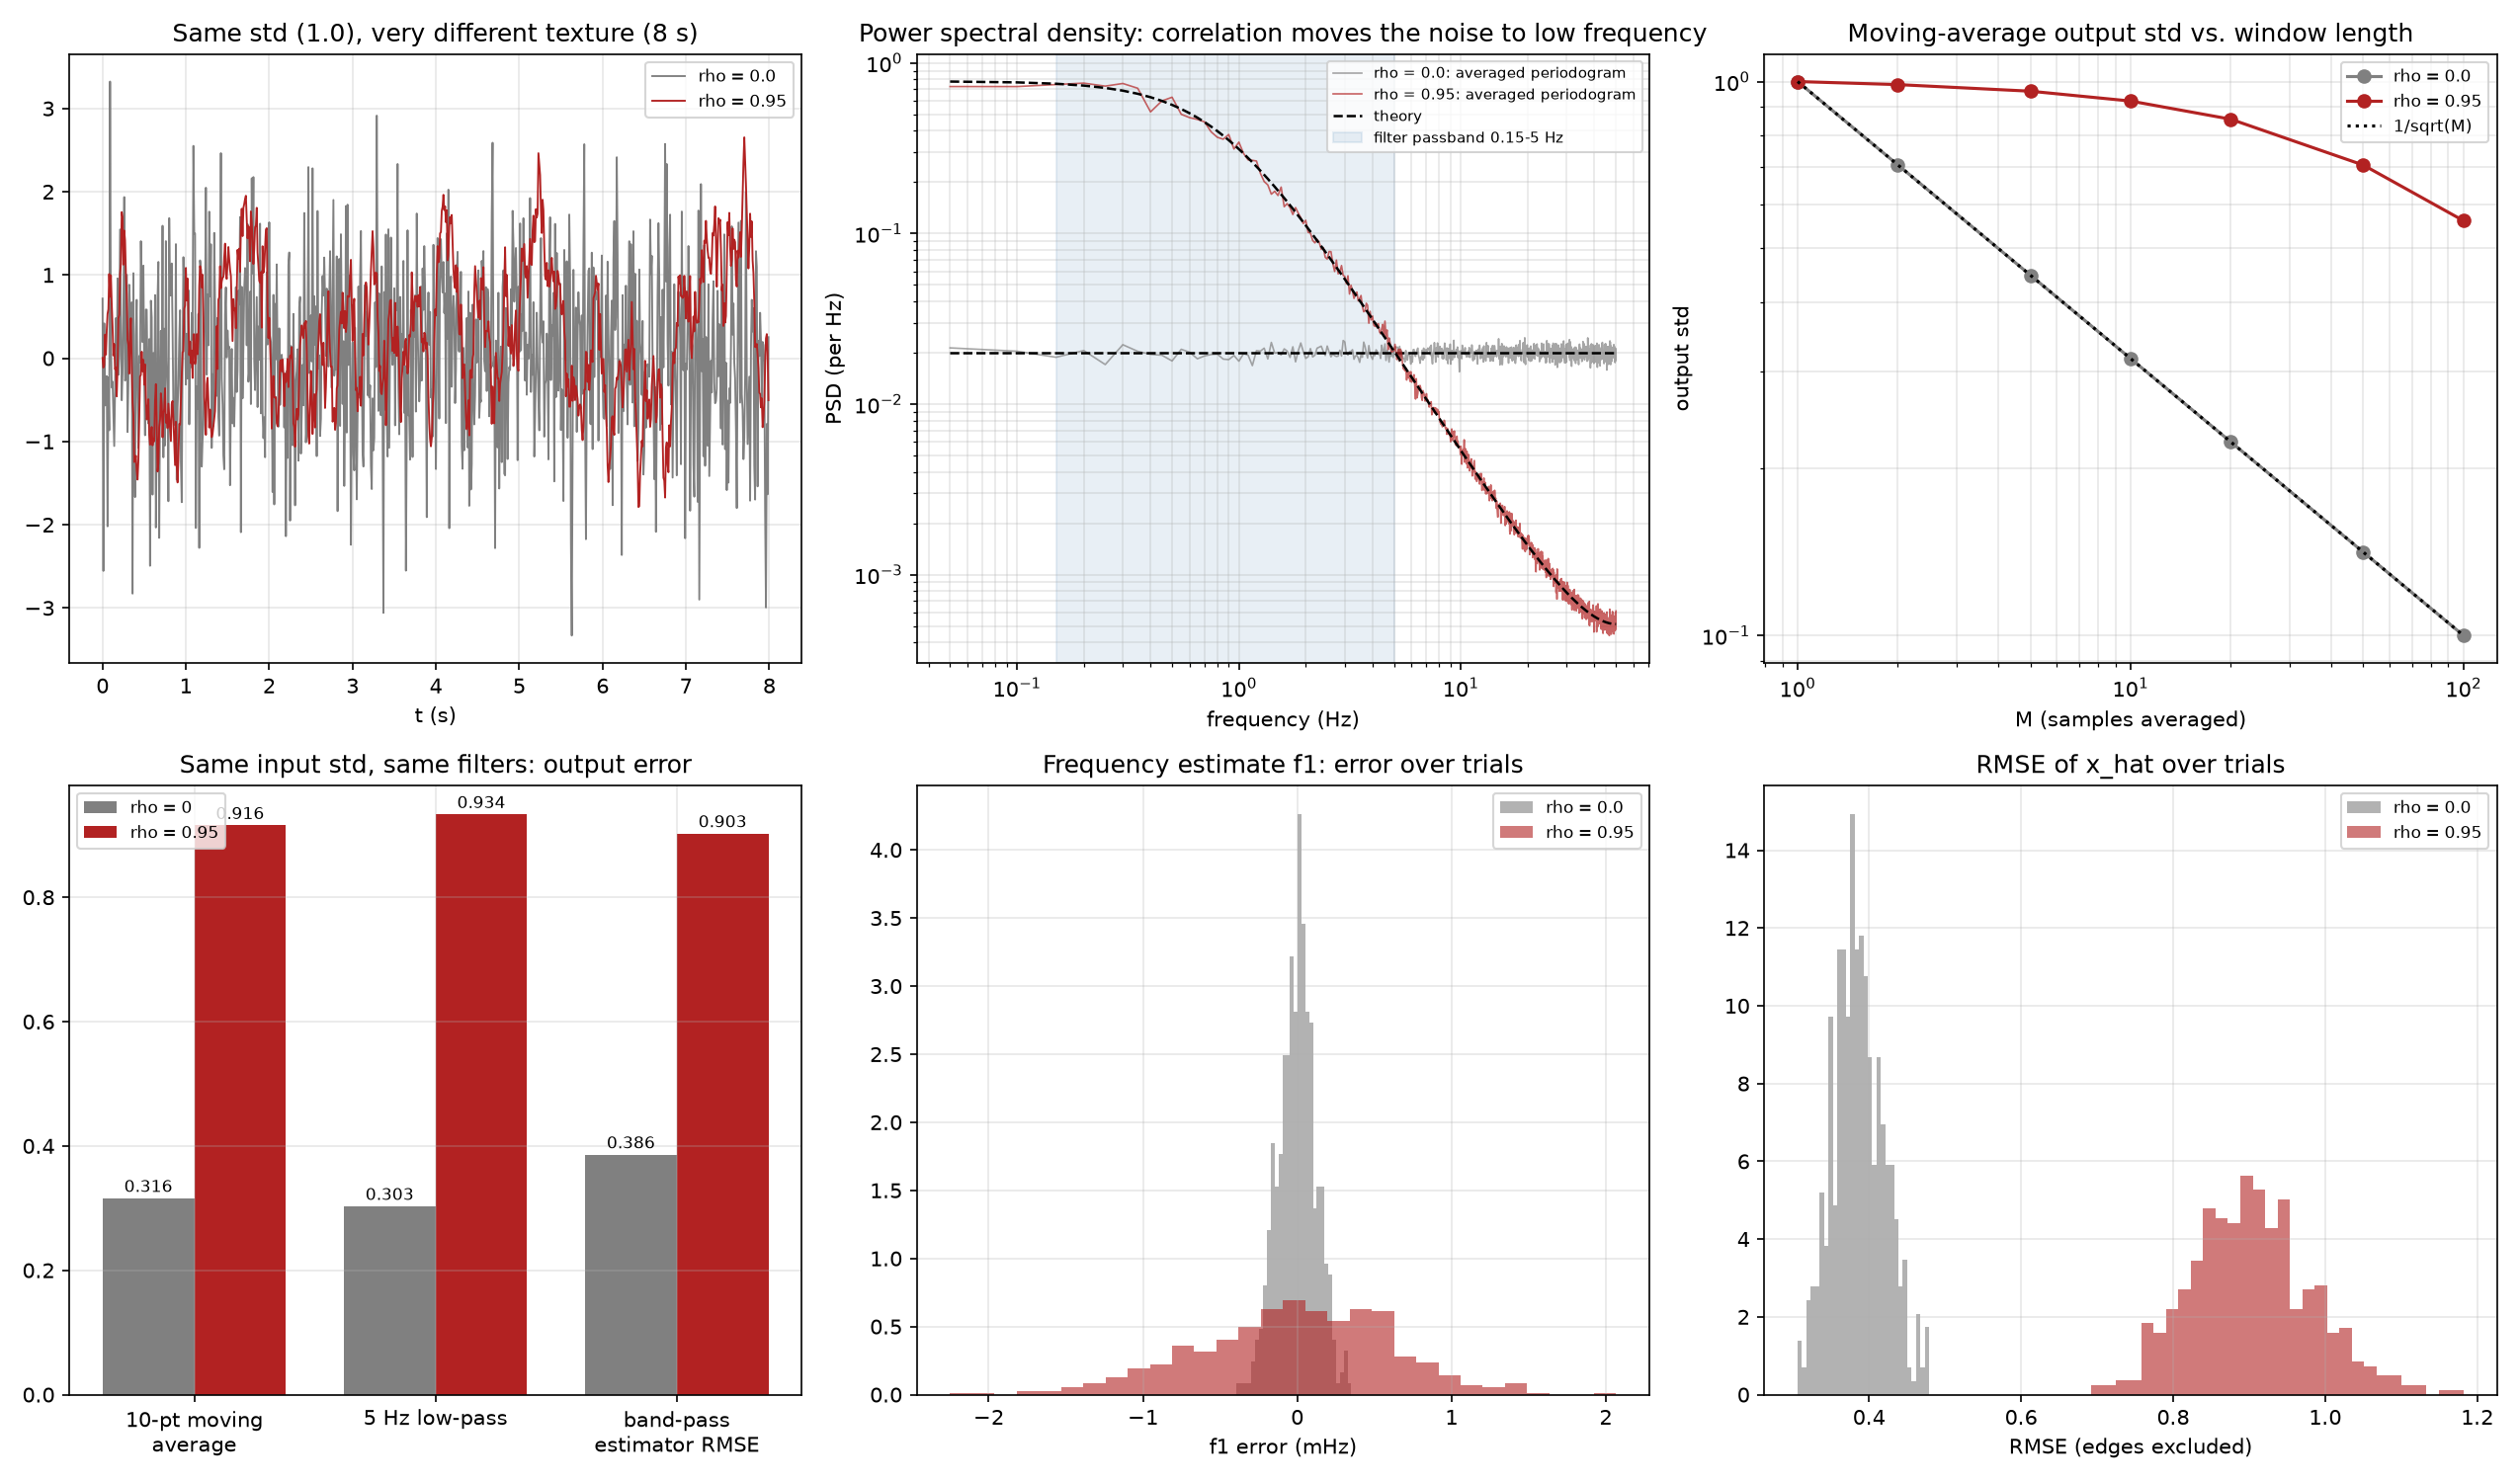

Generate this figure with Python:
"""Stage 34: the final correlated-noise case.

    n[k] = rho n[k-1] + eps[k]        rho = 0 (white)   vs   rho = 0.95 (strongly correlated)

Both noises are scaled to the SAME raw standard deviation, then sent through the same averaging /
low-pass filters and the same estimator. Total variance alone does not tell the story; the
spectral structure does.
"""

import os
import sys
import time
from concurrent.futures import ProcessPoolExecutor

import matplotlib.pyplot as plt
import numpy as np

import project_signal as P
import stage7_filter as S7
import stage8_estimate as S8

OUT_DIR = os.path.dirname(os.path.abspath(__file__))
FS = S7.FS
SIGMA = 1.0                      # raw standard deviation of BOTH noises
RHOS = [0.0, 0.95]
N = int(P.DURATION * FS)         # 2000 samples per record
T_N = np.arange(N) / FS
X_TRUE = P.A1 * np.sin(2 * np.pi * P.F1 * T_N) + P.A2 * np.sin(2 * np.pi * P.F2 * T_N + P.PHI)
EDGE = int(S8.EDGE * FS)
DEFAULT_TRIALS = 500
LP_ONLY = S7.band_sections(use_hp=False)


def ar1_noise(rho, n, rng, sigma=SIGMA):
    """AR(1) noise n[k] = rho n[k-1] + eps[k] with stationary std = sigma.

    eps has std sigma sqrt(1 - rho^2) so that the STATIONARY variance is sigma^2 for every rho.
    The first sample is drawn from the stationary distribution (no start-up transient).
    """
    eps = rng.normal(0.0, sigma * np.sqrt(1 - rho**2), size=n)
    out = np.empty(n)
    out[0] = rng.normal(0.0, sigma)
    for k in range(1, n):
        out[k] = rho * out[k - 1] + eps[k]
    return out


def ar1_psd(rho, w, sigma=SIGMA):
    """Theoretical two-sided PSD of AR(1) noise at digital frequency w (rad/sample): sigma^2 (1-rho^2) / |1 - rho e^{-jw}|^2."""
    return sigma**2 * (1 - rho**2) / np.abs(1 - rho * np.exp(-1j * w)) ** 2


def ma_variance_theory(rho, M, sigma=SIGMA):
    """Exact variance of an M-point moving average of AR(1) noise: (sigma^2/M) [1 + 2 sum_{k=1}^{M-1} (1 - k/M) rho^k]."""
    k = np.arange(1, M)
    return sigma**2 / M * (1 + 2 * np.sum((1 - k / M) * rho**k))


def moving_average(x, M):
    return np.convolve(x, np.ones(M) / M, mode="valid")


def rmse(a, b):
    return float(np.sqrt(np.mean((np.asarray(a) - np.asarray(b)) ** 2)))


def trial(args):
    """One record of each noise type through the estimator. Returns per-rho numbers."""
    seed, rho = args
    rng = np.random.default_rng(1000 + seed)
    n = ar1_noise(rho, N, rng)
    z = X_TRUE + n                                            # no bias, drift or vibration: isolate the noise
    x_hat = S7.estimate_waveform(z, equalize=False)           # there is no analog front end in this synthetic case
    par = S8.estimate_parameters(x_hat, method="ls")
    lp = S7.zero_phase(n, LP_ONLY)                            # the 5 Hz low-pass alone, applied to the noise
    return {"rho": rho, "raw_std": float(n.std()), "lp_std": float(lp.std()), "ma10_std": float(moving_average(n, 10).std()),
            "rmse_hat": rmse(x_hat[EDGE:-EDGE], X_TRUE[EDGE:-EDGE]), "f1": par["f1"], "f2": par["f2"], "A1": par["A1"], "A2": par["A2"]}


if __name__ == "__main__":
    n_trials = int(sys.argv[1]) if len(sys.argv) > 1 else DEFAULT_TRIALS
    workers = max(1, (os.cpu_count() or 2) - 1)
    print(f"Correlated-noise experiment: {n_trials} independent records per noise type, {N} samples at {FS} Hz, raw std {SIGMA:g} for both")
    t0 = time.time()
    jobs = [(s, r) for r in RHOS for s in range(n_trials)]
    with ProcessPoolExecutor(max_workers=workers) as pool:
        res = list(pool.map(trial, jobs, chunksize=max(1, len(jobs) // (workers * 4))))
    print(f"finished in {time.time() - t0:.0f} s\n")
    by = {r: [x for x in res if x["rho"] == r] for r in RHOS}
    m = lambda r, k: np.array([x[k] for x in by[r]])

    print("1. SAME RAW STANDARD DEVIATION")
    for r in RHOS:
        print(f"   rho = {r:<5}  measured std {m(r, 'raw_std').mean():.4f}   (target {SIGMA:g})")

    print("\n2. THE SAME FILTERS, VERY DIFFERENT RESULTS  (output std of the noise alone)")
    print(f"   {'filter':<34}{'rho = 0':>10}{'rho = 0.95':>13}{'ratio':>8}")
    for name, k in [("10-point moving average", "ma10_std"), ("5 Hz zero-phase low-pass", "lp_std")]:
        a, b = m(0.0, k).mean(), m(0.95, k).mean()
        print(f"   {name:<34}{a:>10.4f}{b:>13.4f}{b / a:>8.1f}x")
    print("   moving-average output std vs. theory (white: sigma/sqrt(M);  AR(1): the exact formula), measured over the records")
    print(f"   {'M':>4}{'white: theory':>15}{'meas.':>9}{'rho=0.95: theory':>19}{'meas.':>9}{'ratio':>8}")
    rng = np.random.default_rng(7)
    long_w, long_c = ar1_noise(0.0, 400000, rng), ar1_noise(0.95, 400000, rng)
    for M in (2, 5, 10, 20, 50, 100):
        tw, tc = np.sqrt(ma_variance_theory(0.0, M)), np.sqrt(ma_variance_theory(0.95, M))
        print(f"   {M:>4}{tw:>15.4f}{moving_average(long_w, M).std():>9.4f}{tc:>19.4f}{moving_average(long_c, M).std():>9.4f}{tc / tw:>8.1f}x")
    print("   averaging M white samples cuts the std by sqrt(M); averaging correlated samples barely helps: they are nearly the same number")

    print("\n3. WHERE THE NOISE POWER SITS (fraction of the variance inside a frequency band)")
    w_grid = np.linspace(1e-6, np.pi, 200001)
    for lo, hi in [(0.0, 0.15), (0.15, 5.0), (0.0, 5.0), (5.0, 50.0)]:
        sel = (w_grid >= 2 * np.pi * lo / FS) & (w_grid <= 2 * np.pi * hi / FS)
        fr = {r: np.trapezoid(ar1_psd(r, w_grid)[sel], w_grid[sel]) / np.trapezoid(ar1_psd(r, w_grid), w_grid) for r in RHOS}
        print(f"   {lo:>5g}-{hi:<4g} Hz   white {100 * fr[0.0]:>5.1f}%   rho=0.95 {100 * fr[0.95]:>5.1f}%")
    print(f"   PSD at DC relative to white: {ar1_psd(0.95, 0.0):.1f}x  (sigma^2 (1+rho)/(1-rho));  at 0.5 Hz: {ar1_psd(0.95, 2 * np.pi * 0.5 / FS):.1f}x;  at 2 Hz: {ar1_psd(0.95, 2 * np.pi * 2 / FS):.2f}x")

    print(f"\n4. THROUGH THE WHOLE ESTIMATOR (Stage 7 band-pass + Stage 8 fit), {n_trials} records each, edges excluded")
    print(f"   {'':<26}{'rho = 0':>12}{'rho = 0.95':>14}{'ratio':>8}")
    for name, k in [("E[RMSE] of x_hat", "rmse_hat")]:
        a, b = m(0.0, k), m(0.95, k)
        print(f"   {name:<26}{a.mean():>12.4f}{b.mean():>14.4f}{b.mean() / a.mean():>7.1f}x   (std over trials {a.std(ddof=1):.4f} vs {b.std(ddof=1):.4f})")
    for key, tv, unit, fmt in [("f1", P.F1, "Hz", ".6f"), ("f2", P.F2, "Hz", ".6f"), ("A1", P.A1, "", ".4f"), ("A2", P.A2, "", ".4f")]:
        a, b = m(0.0, key) - tv, m(0.95, key) - tv
        sa, sb = a.std(ddof=1), b.std(ddof=1)
        print(f"   {'std of ' + key + ' error':<26}{sa:>12{fmt}}{sb:>14{fmt}}{sb / sa:>7.1f}x")
    crlb_white = S8.crlb_freq_std(P.A1, N - 2 * EDGE, sigma2=SIGMA**2)
    print(f"   white-noise Cramer-Rao bound for f1 at sigma = {SIGMA:g}: {crlb_white:.6f} Hz: rho = 0 is at {crlb_white / (m(0.0, 'f1') - P.F1).std(ddof=1) * 100:.0f}% of it; "
          f"rho = 0.95 is {(m(0.95, 'f1') - P.F1).std(ddof=1) / crlb_white:.1f}x above it")

    # Averaged periodograms for the picture.
    rng = np.random.default_rng(11)
    ps = {}
    for r in RHOS:
        acc = np.zeros(N // 2 + 1)
        for _ in range(200):
            acc += np.abs(np.fft.rfft(ar1_noise(r, N, rng))) ** 2 / (N * FS)
        ps[r] = 2 * acc / 200
    f = np.fft.rfftfreq(N, 1 / FS)

    fig, axes = plt.subplots(2, 3, figsize=(17, 10))
    ax = axes[0, 0]
    rng = np.random.default_rng(3)
    for r, c in zip(RHOS, ["gray", "firebrick"]):
        ax.plot(T_N[:800], ar1_noise(r, 800, rng), color=c, linewidth=0.9, label=f"rho = {r}")
    ax.set_title("Same std (1.0), very different texture (8 s)")
    ax.set_xlabel("t (s)")
    ax.legend(fontsize=8)

    ax = axes[0, 1]
    for r, c in zip(RHOS, ["gray", "firebrick"]):
        ax.semilogy(f[1:], ps[r][1:], color=c, linewidth=0.8, alpha=0.7, label=f"rho = {r}: averaged periodogram")
        ax.semilogy(f[1:], 2 * ar1_psd(r, 2 * np.pi * f[1:] / FS) / FS, "k--", linewidth=1.2, label="theory" if r == 0.95 else None)
    ax.axvspan(0.15, 5, color="steelblue", alpha=0.12, label="filter passband 0.15-5 Hz")
    ax.set_xscale("log")
    ax.set_title("Power spectral density: correlation moves the noise to low frequency")
    ax.set_xlabel("frequency (Hz)")
    ax.set_ylabel("PSD (per Hz)")
    ax.legend(fontsize=7)

    ax = axes[0, 2]
    Ms = np.array([1, 2, 5, 10, 20, 50, 100])
    for r, c in zip(RHOS, ["gray", "firebrick"]):
        ax.loglog(Ms, [np.sqrt(ma_variance_theory(r, M)) for M in Ms], "o-", color=c, label=f"rho = {r}")
    ax.loglog(Ms, 1 / np.sqrt(Ms), "k:", label="1/sqrt(M)")
    ax.set_title("Moving-average output std vs. window length")
    ax.set_xlabel("M (samples averaged)")
    ax.set_ylabel("output std")
    ax.legend(fontsize=8)

    ax = axes[1, 0]
    labels = ["10-pt moving\naverage", "5 Hz low-pass", "band-pass\nestimator RMSE"]
    a_v = [m(0.0, "ma10_std").mean(), m(0.0, "lp_std").mean(), m(0.0, "rmse_hat").mean()]
    b_v = [m(0.95, "ma10_std").mean(), m(0.95, "lp_std").mean(), m(0.95, "rmse_hat").mean()]
    x = np.arange(3)
    ax.bar(x - 0.19, a_v, 0.38, color="gray", label="rho = 0")
    ax.bar(x + 0.19, b_v, 0.38, color="firebrick", label="rho = 0.95")
    for i in range(3):
        ax.text(i - 0.19, a_v[i] + 0.01, f"{a_v[i]:.3f}", ha="center", fontsize=8)
        ax.text(i + 0.19, b_v[i] + 0.01, f"{b_v[i]:.3f}", ha="center", fontsize=8)
    ax.set_xticks(x)
    ax.set_xticklabels(labels)
    ax.set_title("Same input std, same filters: output error")
    ax.legend(fontsize=8, loc="upper left")

    ax = axes[1, 1]
    for r, c in zip(RHOS, ["gray", "firebrick"]):
        ax.hist((m(r, "f1") - P.F1) * 1e3, bins=30, density=True, color=c, alpha=0.6, label=f"rho = {r}")
    ax.set_title("Frequency estimate f1: error over trials")
    ax.set_xlabel("f1 error (mHz)")
    ax.legend(fontsize=8)

    ax = axes[1, 1 + 1]
    for r, c in zip(RHOS, ["gray", "firebrick"]):
        ax.hist(m(r, "rmse_hat"), bins=30, density=True, color=c, alpha=0.6, label=f"rho = {r}")
    ax.set_title("RMSE of x_hat over trials")
    ax.set_xlabel("RMSE (edges excluded)")
    ax.legend(fontsize=8)
    for ax in axes.flatten():
        ax.grid(alpha=0.3, which="both")
    fig.tight_layout()
    fig.savefig(os.path.join(OUT_DIR, "stage34_correlated_noise.png"), dpi=150)
    print("\nSaved stage34_correlated_noise.png")

    r_ma = m(0.95, "ma10_std").mean() / m(0.0, "ma10_std").mean()
    r_rm = m(0.95, "rmse_hat").mean() / m(0.0, "rmse_hat").mean()
    r_f1 = (m(0.95, "f1") - P.F1).std(ddof=1) / (m(0.0, "f1") - P.F1).std(ddof=1)
    fr_in = {r: np.trapezoid(ar1_psd(r, w_grid)[(w_grid >= 2 * np.pi * 0.15 / FS) & (w_grid <= 2 * np.pi * 5 / FS)], w_grid[(w_grid >= 2 * np.pi * 0.15 / FS) & (w_grid <= 2 * np.pi * 5 / FS)]) / np.trapezoid(ar1_psd(r, w_grid), w_grid) for r in RHOS}
    print(
        f"""
What this means
---------------
Two noises with the SAME standard deviation ({SIGMA:g}) behave completely differently:
  - A 10-point moving average leaves {m(0.0, 'ma10_std').mean():.2f} of the white noise but {m(0.95, 'ma10_std').mean():.2f} of the rho = 0.95
    noise, {r_ma:.1f}x more. Averaging works because independent errors cancel; neighbouring
    samples of correlated noise share the same error, so there is little to cancel. The
    variance formula for the average shows it exactly: the correlation terms rho^k
    add to it instead of leaving 1/M.
  - The reason is in the spectrum. White noise spreads its power evenly, so a filter
    that keeps {100 * fr_in[0.0]:.0f}% of the bandwidth keeps about {100 * fr_in[0.0]:.0f}% of the noise. The rho = 0.95 noise
    puts {100 * fr_in[0.95]:.0f}% of its power in the 0.15-5 Hz band the estimator has to keep, because the
    band where the signal lives is exactly where correlated noise is concentrated
    (PSD {ar1_psd(0.95, 0.0):.0f}x white at DC).
  - Through the whole estimator, the RMSE of x_hat is {r_rm:.1f}x larger and the scatter of the
    frequency estimate {r_f1:.1f}x larger for the correlated noise, at identical raw std. The
    white-noise Cramer-Rao bound no longer applies: it assumes independent samples.
Total variance told us nothing about any of this. Probability (the correlation
structure of the noise) and frequency (where the signal and the filter sit in the
spectrum) are one subject: a noise's PSD is what a filter sees, and the same filter
can be nearly perfect or nearly useless depending on where that PSD puts the power."""
    )
